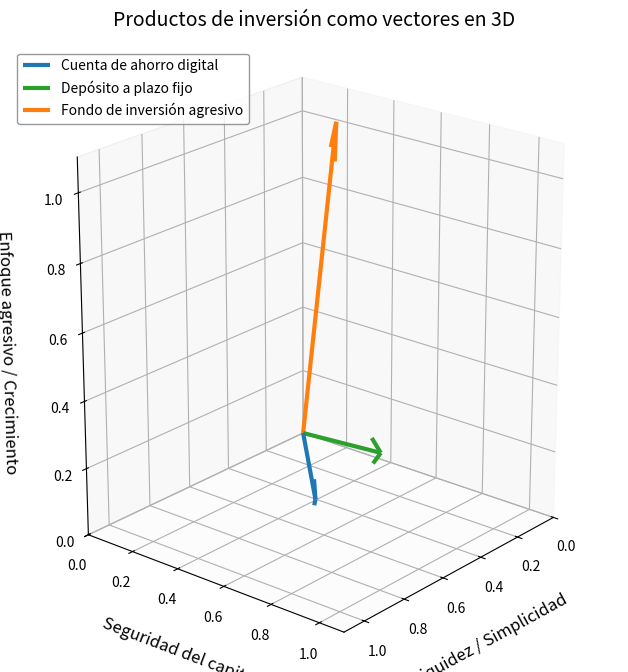

Write the Python code that produced this figure. (Note: this script raises an exception after producing the figure.)
from pathlib import Path

import numpy as np
import matplotlib.pyplot as plt
from numpy.linalg import norm
from mpl_toolkits.mplot3d import Axes3D  # necesario para el gráfico 3D

# ----------------------------------------------
# 2. Definir los vectores de ejemplo
# ----------------------------------------------
# Dimensiones (todas entre 0 y 1):
# [Liquidez y simplicidad, Seguridad del capital, Enfoque agresivo de crecimiento]

# A: Cuenta de ahorro digital
# - Muy líquida y fácil de usar
# - Muy segura
# - Casi nada agresiva
A = np.array([1.0, 0.9, 0.3])

# B: Depósito a plazo fijo
# - Menos líquido que la cuenta de ahorro (hay que esperar al vencimiento)
# - Igual de seguro (garantizado por el banco)
# - Un poco más orientado a rendimiento que la cuenta de ahorro
B = np.array([0.8, 1.0, 0.4])

# C: Fondo de inversión agresivo
# - Mucho menos líquido
# - Menos seguro (alta volatilidad)
# - Muy agresivo en búsqueda de rentabilidad
C = np.array([0.3, 0.4, 1.1])

# ----------------------------------------------
# Visualización 3D mejorada
# ----------------------------------------------
fig = plt.figure(figsize=(9, 8))
ax = fig.add_subplot(111, projection='3d')

# 🎨 Colores diferenciados y grosor equilibrado
ax.quiver(0, 0, 0, *A, color='#1f77b4', linewidth=3, arrow_length_ratio=0.1,
          label='Cuenta de ahorro digital')
ax.quiver(0, 0, 0, *B, color='#2ca02c', linewidth=3, arrow_length_ratio=0.1,
          label='Depósito a plazo fijo')
ax.quiver(0, 0, 0, *C, color='#ff7f0e', linewidth=3, arrow_length_ratio=0.1,
          label='Fondo de inversión agresivo')

# Límites y etiquetas con mayor visibilidad
ax.set_xlim([0, 1.1])
ax.set_ylim([0, 1.1])
ax.set_zlim([0, 1.1])
ax.set_xlabel('Liquidez / Simplicidad', fontsize=12, labelpad=12)
ax.set_ylabel('Seguridad del capital', fontsize=12, labelpad=12)
ax.set_zlabel('Enfoque agresivo / Crecimiento', fontsize=12, labelpad=15)

# Relación de aspecto más alta (para que se note el eje Z)
ax.set_box_aspect([1, 1, 1.2])

# Cámara: ángulo más natural
ax.view_init(elev=22, azim=40)

# Grid fino y fondo gris claro para contraste
ax.xaxis.pane.fill = True
ax.yaxis.pane.fill = True
ax.zaxis.pane.fill = True
ax.xaxis.pane.set_facecolor((0.95, 0.95, 0.95, 1.0))
ax.yaxis.pane.set_facecolor((0.95, 0.95, 0.95, 1.0))
ax.zaxis.pane.set_facecolor((0.98, 0.98, 0.98, 1.0))
ax.grid(color='gray', linestyle='--', linewidth=0.5, alpha=0.5)

# Título y leyenda en mejor posición
ax.set_title('Productos de inversión como vectores en 3D', fontsize=14, pad=15)
ax.legend(loc='upper left', fontsize=10, frameon=True, edgecolor='gray')

fig.subplots_adjust(left=0.02, right=0.98, bottom=0.16, top=0.92)
output_path = Path(__file__).with_name("productos_bancarios_3d.png")
plt.savefig(output_path, dpi=250, bbox_inches="tight", pad_inches=0.35)
plt.close(fig)

# --------------------------------------------
# 4️⃣ Calcular las tres métricas de similitud
# --------------------------------------------
# 4.1. Similitud del Coseno (Cosine Similarity)
# Mide el ángulo entre dos vectores (proximidad de dirección)
cos_AB = np.dot(A, B) / (norm(A) * norm(B))
cos_AC = np.dot(A, C) / (norm(A) * norm(C))
cos_BC = np.dot(B, C) / (norm(B) * norm(C))


# --------------------------------------------
# Mostrar los resultados
# --------------------------------------------
print("========= RESULTADOS =========")
print("\n🔹 Similitud del Coseno")
print(f"A vs B: {cos_AB:.3f}")
print(f"A vs C: {cos_AC:.3f}")
print(f"B vs C: {cos_BC:.3f}")

# 4.2. Distancia Euclidiana (L2 Norm)
# Mide la distancia geométrica absoluta entre los puntos
l2_AB = norm(A - B)
l2_AC = norm(A - C)
l2_BC = norm(B - C)

# --------------------------------------------
# Mostrar los resultados
# --------------------------------------------
print("========= RESULTADOS =========")
print("\n🔹 Distancia Euclidiana (L2 Norm)")
print(f"A vs B: {l2_AB:.3f}")
print(f"A vs C: {l2_AC:.3f}")
print(f"B vs C: {l2_BC:.3f}")

# 4.3. Producto Interno (Dot Product)
# Mide la proyección de un vector sobre otro
dot_AB = np.dot(A, B)
dot_AC = np.dot(A, C)
dot_BC = np.dot(B, C)

# --------------------------------------------
# Mostrar los resultados
# --------------------------------------------
print("========= RESULTADOS =========")
print("\n🔹 Producto Interno (Dot Product)")
print(f"A vs B: {dot_AB:.3f}")
print(f"A vs C: {dot_AC:.3f}")
print(f"B vs C: {dot_BC:.3f}")
